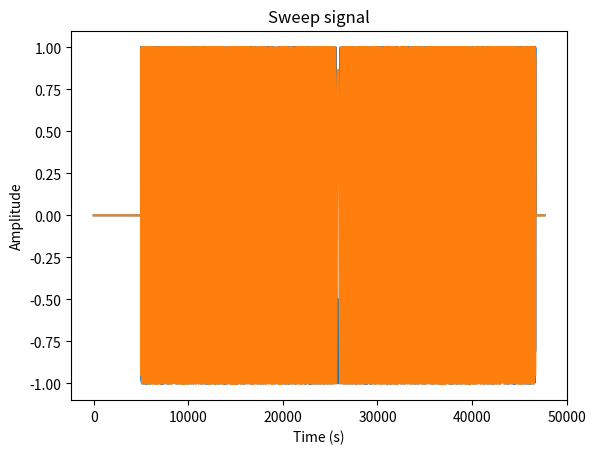
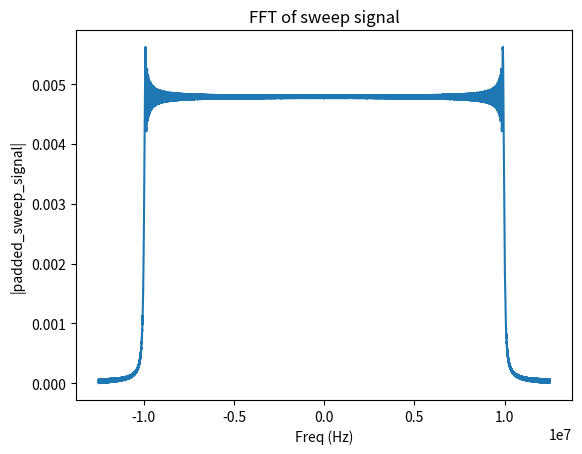

The script that saved these images, in order: (Note: this script raises an exception after producing the figures.)
import numpy as np
import matplotlib.pyplot as plt



# chirp
#
# Generate a frequency sweep from low to high over time.
# Waveform description is based on number of samples.
#
# Inputs
#  fs_Hz: float, sample rate of chirp signal.
#  rep_Hz: float, repetitions per second of chirp.
#  f0_Hz: float, start (lower) frequency in Hz of chirp.
#  f1_Hz: float, stop (upper) frequency in Hz of chirp.
#  phase_rad: float, phase in radians at waveform start, default is 0.
#
# Output
#  Time domain chirp waveform of length numnSamples.

def chirp(fs_Hz, rep_Hz, f0_Hz, f1_Hz, periods=1, phase_rad=0):

    T_s = 1 / rep_Hz # Period of chirp in seconds.
    c = (f1_Hz - f0_Hz) / T_s # Chirp rate in Hz/s.
    n = int(fs_Hz / rep_Hz) # Samples per repetition.
    t_s = np.linspace(0, T_s, n) # Chirp sample times.

    # Phase, phi_Hz, is integral of frequency, f(t) = ct + f0.
    phi_Hz = (c * t_s**2) / 2 + (f0_Hz * t_s) # Instantaneous phase.
    phi_rad = 2 * np.pi * phi_Hz # Convert to radians.
    phi_rad += phase_rad # Offset by user-specified initial phase.
    return np.tile(np.exp(1j * phi_rad), periods) # Complex I/Q.

sweep_signal = chirp(12.5e6,300,-5e6,5e6)


padded_sweep_signal = np.pad(sweep_signal, pad_width=(5000,1000), mode="constant", constant_values=0+0j)
#padded_sweep_signal = sweep_signal


# Plot the generated sweep signal (showing only a portion for clarity)
plt.plot(np.real(padded_sweep_signal),label="Real Part")  # Adjust the portion as needed
plt.plot(np.imag(padded_sweep_signal),label="Imag Part") 
plt.xlabel("Time (s)")
plt.ylabel("Amplitude")
plt.title("Sweep signal")
plt.show()


freqs = np.fft.fftshift(np.fft.fftfreq(len(padded_sweep_signal),1/25e6))

# Plot the generated sweep signal (showing only a portion for clarity)
plt.plot(freqs,np.fft.fftshift(np.abs(np.fft.fft(padded_sweep_signal))/len(padded_sweep_signal))) # Adjust the portion as needed
plt.xlabel("Freq (Hz)")
plt.ylabel("|padded_sweep_signal|")
plt.title("FFT of sweep signal")
plt.show()



# Open a .dat file in binary write mode
with open("transmitted_data/transmit.dat", 'wb') as f:
    for sample in sweep_signal:
        # Write the real part (I) as 64-bit double
        f.write(np.double(sample.real).tobytes())
        # Write the imaginary part (Q) as 64-bit double
        f.write(np.double(sample.imag).tobytes())


np.save("transmitted_data/sweep_signal.npy",sweep_signal)
np.save("transmitted_data/padded_sweep_signal.npy",padded_sweep_signal)

print("RAW Chrip Signal Length: "+str(len(sweep_signal)))
